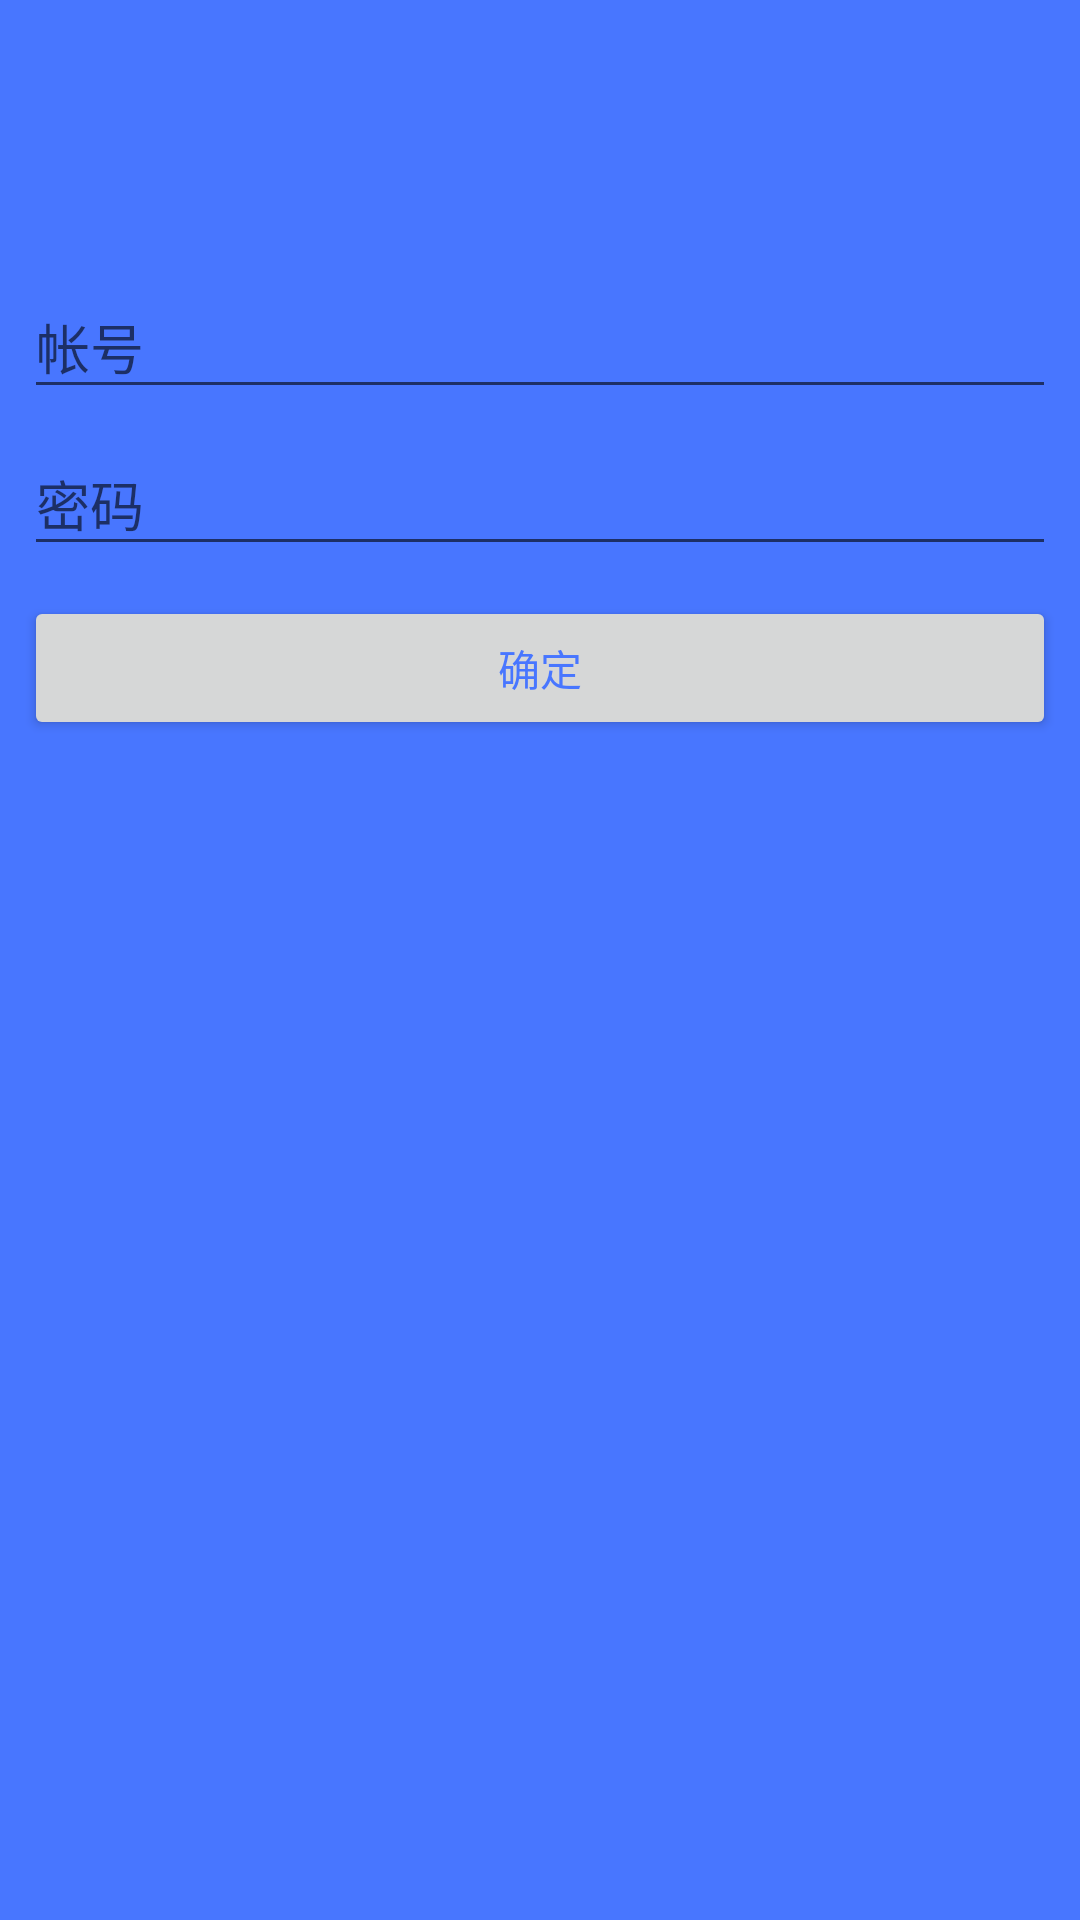

Here is an Android app screen rendered from its layout file. Give the layout XML and the strings, colors and styles it references.
<!-- AndroidManifest.xml: application theme Theme.AppCompat.DayNight.NoActionBar -->
<!-- res/layout/activity_login.xml -->
<LinearLayout xmlns:android="http://schemas.android.com/apk/res/android"
    xmlns:tools="http://schemas.android.com/tools"
    android:layout_width="match_parent"
    android:layout_height="match_parent"
    android:background="@color/titleBlue"
    android:orientation="vertical">

    

    <android.support.v7.widget.Toolbar

        android:id="@+id/toolbar"
        android:layout_width="match_parent"
        android:layout_height="wrap_content"
        android:background="@color/titleBlue"
        android:minHeight="?attr/actionBarSize"

         />

    <LinearLayout
        android:layout_width="match_parent"
        android:layout_height="match_parent"
        android:layout_margin="8dp"
        android:orientation="vertical" >

        <android.support.design.widget.TextInputLayout
            android:id="@+id/til_username"
            android:layout_width="match_parent"
            android:layout_height="wrap_content"
            android:layout_marginTop="20dp"
            >

            <EditText
                android:hint="帐号"
                android:id="@+id/et_username"
                android:layout_width="match_parent"
                android:layout_height="wrap_content"
                android:inputType="text"
                android:textColor="@color/white" >
            </EditText>
        </android.support.design.widget.TextInputLayout>

        <android.support.design.widget.TextInputLayout
            android:id="@+id/til_password"
            android:layout_width="match_parent"
            android:layout_height="wrap_content"
            >

            <EditText
                android:hint="密码"
                android:id="@+id/et_password"
                android:layout_width="match_parent"
                android:layout_height="wrap_content"
                android:inputType="textPassword" >
            </EditText>
        </android.support.design.widget.TextInputLayout>

        <Button
            android:id="@+id/btn_ok"
            android:layout_width="match_parent"
            android:layout_height="wrap_content"
            android:layout_marginTop="10dp"

            android:text="确定"
            android:textColor="@color/titleBlue" />
    </LinearLayout>

</LinearLayout>
<!-- resources referenced by this layout -->
<resources>
  <color name="titleBlue">#4876FF</color>
  <color name="white">#FFFFFF</color>
</resources>
